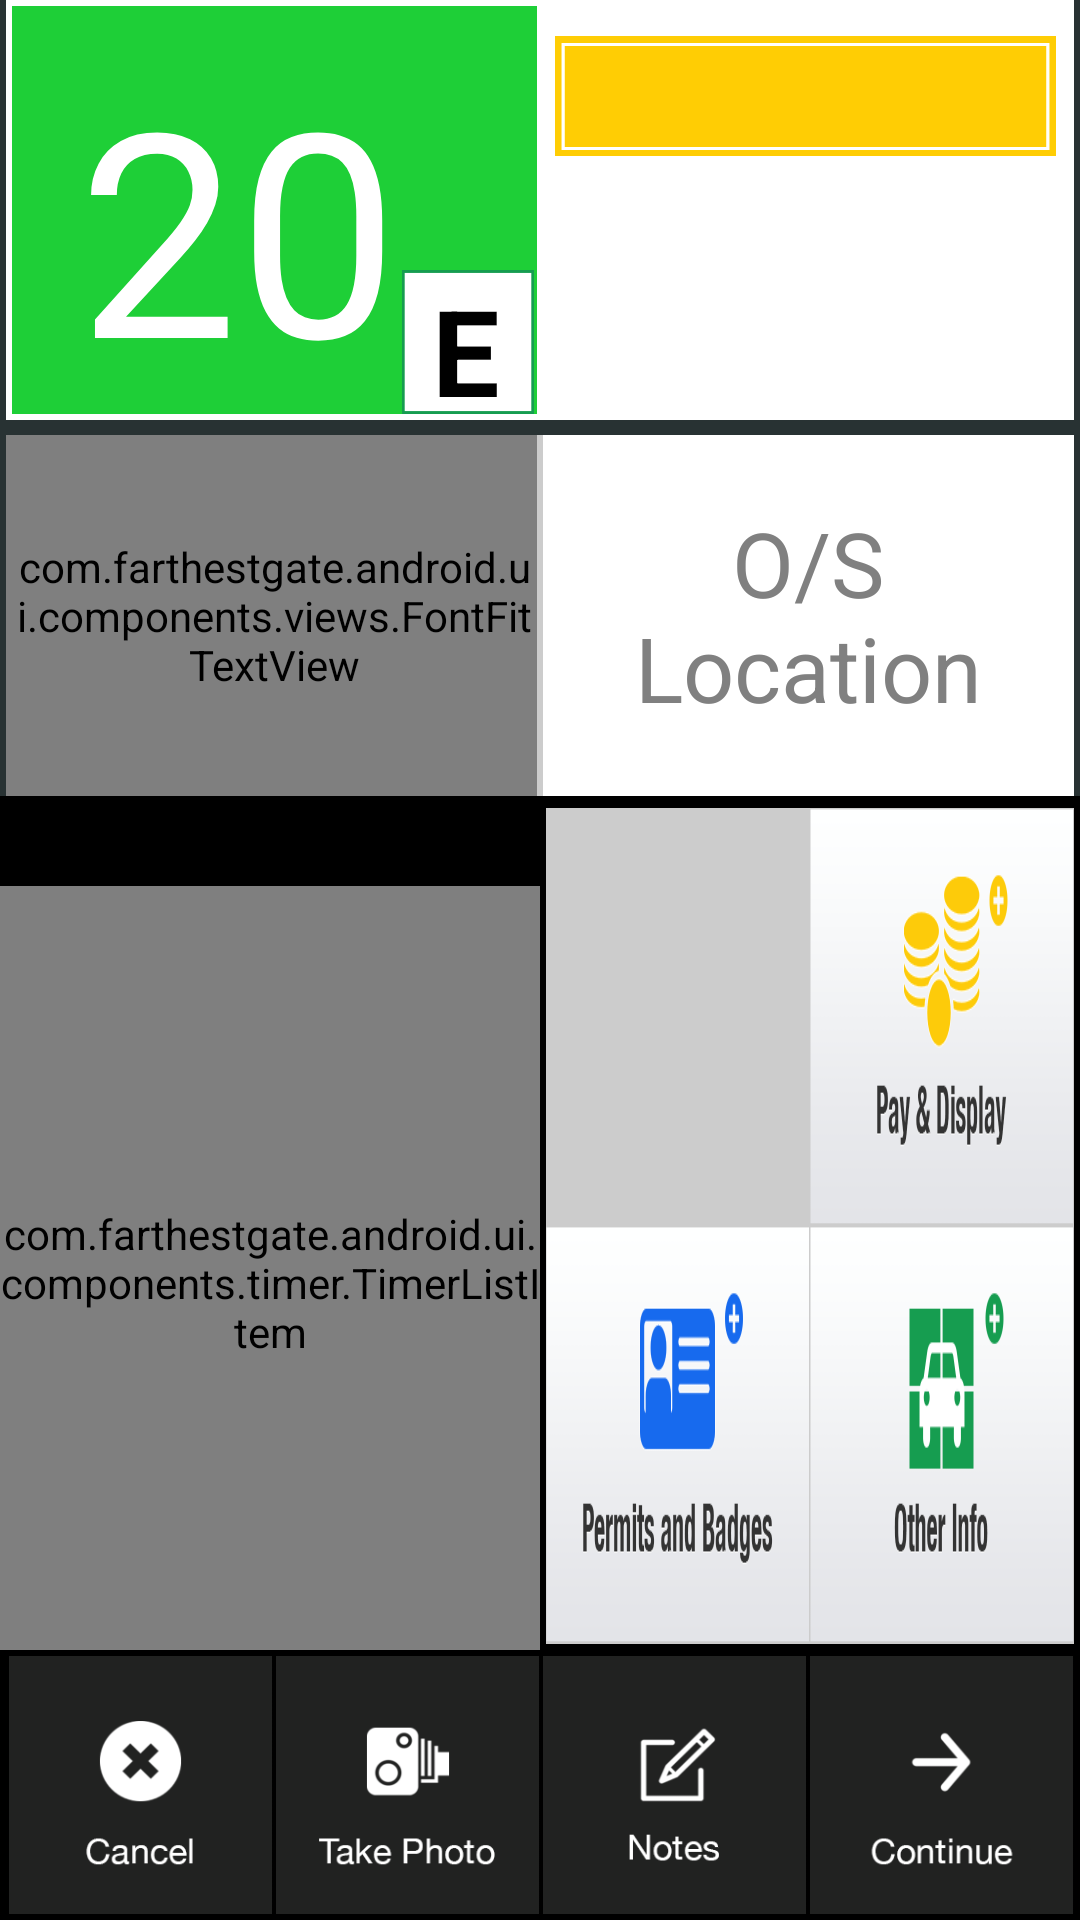

Here is an Android app screen rendered from its layout file. Give the layout XML and the strings, colors and styles it references.
<!-- AndroidManifest.xml: application theme android:Theme.Holo.Light.DarkActionBar -->
<!-- res/layout/activity_pcnlogging.xml -->
<RelativeLayout xmlns:android="http://schemas.android.com/apk/res/android"
    xmlns:tools="http://schemas.android.com/tools"
    android:layout_width="match_parent"
    android:layout_height="match_parent"
    tools:context="com.farthestgate.android.ui.pcn.PCNLoggingActivity"
    android:background="#283233">

    <LinearLayout
        android:orientation="horizontal"
        android:layout_width="match_parent"
        android:layout_height="200dp"
        android:id="@+id/layoutInfo"
        android:focusableInTouchMode="false"
        android:layout_below="@+id/layoutLocation"
        android:background="#000000"
        android:layout_above="@+id/toolbar">
        
               <com.farthestgate.android.ui.components.timer.TimerListItem
                   android:layout_width="0dp"
                   android:layout_height="match_parent"
                   android:layout_weight="0.5"
                   android:layout_marginTop="20dp"
                   android:id="@+id/timerLog"
                   android:minHeight="280dp"
                   android:layout_gravity="center"
                   android:longClickable="false"
                   android:background="#020203"/>

        <LinearLayout
            android:orientation="vertical"
            android:layout_width="0dp"
            android:layout_height="match_parent"
            android:layout_weight="0.5"
            android:weightSum="1"
            android:padding="2dp">

            <LinearLayout
                android:orientation="horizontal"
                android:layout_width="match_parent"
                android:layout_height="0dp"
                android:layout_weight="0.5"
                android:weightSum="1"
                android:layout_marginTop="2dp"
                android:baselineAligned="false"
                android:background="#cccccc">

                <ImageButton
                    android:layout_width="0dp"
                    android:layout_height="match_parent"
                    android:text="Tax Disc"
                    android:id="@+id/btnTax"
                    android:layout_gravity="center_vertical"
                    android:layout_weight="0.5"
                    android:src="@drawable/tax_new_s_selector"
                    android:scaleType="fitXY"
                    android:background="@android:color/transparent"
                    android:adjustViewBounds="true" />

                <ImageButton
                    android:layout_width="0dp"
                    android:layout_height="match_parent"
                    android:text="Pay &amp; Display"
                    android:id="@+id/btnPD"
                    android:layout_gravity="center_vertical"
                    android:layout_weight="0.5"
                    android:src="@drawable/pd_selector"
                    android:scaleType="fitXY"
                    android:background="@android:color/transparent"
                    android:adjustViewBounds="true" />
            </LinearLayout>

            <LinearLayout
                android:orientation="horizontal"
                android:layout_width="match_parent"
                android:layout_height="0dp"
                android:layout_weight="0.5"
                android:background="#cccccc">

                <ImageButton
                    android:layout_width="0dp"
                    android:layout_height="fill_parent"
                    android:text="Permits and Badges"
                    android:id="@+id/btnPermit"
                    android:layout_gravity="center_vertical"
                    android:layout_weight="0.5"
                    android:src="@drawable/permit_selector"
                    android:scaleType="fitXY"
                    android:background="@android:color/transparent"
                    android:adjustViewBounds="true" />

                <ImageButton
                    android:layout_width="0dp"
                    android:layout_height="fill_parent"
                    android:text="Other Info"
                    android:id="@+id/btnOther"
                    android:layout_gravity="center_vertical"
                    android:layout_weight="0.5"
                    android:src="@drawable/other_selector"
                    android:scaleType="fitXY"
                    android:background="@android:color/transparent"
                    android:adjustViewBounds="true" />
            </LinearLayout>
        </LinearLayout>
    </LinearLayout>

    <LinearLayout
        android:orientation="horizontal"
        android:layout_width="match_parent"
        android:layout_height="140dp"
        android:layout_alignParentBottom="false"
        android:layout_alignParentEnd="false"
        android:id="@+id/layoutContravention"
        android:layout_alignParentTop="false"
        android:layout_alignParentLeft="true"
        android:layout_alignParentRight="true"
        android:background="#ffffff"
        android:padding="2dp"
        android:weightSum="1"
        android:layout_marginLeft="2dp"
        android:layout_marginRight="2dp">

        <TextView
            android:layout_width="0dp"
            android:layout_height="match_parent"
            android:textAppearance="?android:attr/textAppearanceLarge"
            android:text="20"
            android:id="@+id/contraText"
            android:layout_below="@+id/txtStreet"
            android:layout_alignParentStart="true"
            android:textSize="95dp"
            android:background="#1ecf37"
            android:paddingLeft="22dp"
            android:paddingTop="10dp"
            android:paddingBottom="10dp"
            android:paddingRight="40dp"
            android:layout_weight="0.5"
            android:textColor="#ffffff"
            android:textStyle="normal"
            android:textIsSelectable="false" />

        <RelativeLayout
            android:layout_width="0dp"
            android:layout_height="match_parent"
            android:padding="4dp"
            android:background="#ffffff"
            android:descendantFocusability="beforeDescendants"
            android:layout_marginLeft="2dp"
            android:layout_weight="0.5"
            android:id="@+id/clickableLayout">

            <TextView
                android:layout_width="wrap_content"
                android:layout_height="40dp"
                android:textAppearance="?android:attr/textAppearanceLarge"
                android:id="@+id/regText"
                android:textStyle="bold"
                android:layout_alignParentLeft="true"
                android:layout_alignParentRight="true"
                android:gravity="center"
                android:textSize="30dp"
                android:background="@drawable/noplate"
                android:layout_marginTop="6dp" />

            <TextView
                android:layout_width="wrap_content"
                android:layout_height="wrap_content"
                android:textAppearance="?android:attr/textAppearanceLarge"
                android:id="@+id/makeText"
                android:layout_below="@+id/regText"
                android:layout_alignParentLeft="true"
                android:textStyle="bold"
                android:layout_alignParentRight="true"
                android:gravity="center"
                android:textSize="18dp"
                android:layout_marginTop="2dp"/>

            <TextView
                android:layout_width="wrap_content"
                android:layout_height="wrap_content"
                android:textAppearance="?android:attr/textAppearanceLarge"
                android:id="@+id/modelText"
                android:layout_below="@+id/makeText"
                android:layout_alignParentStart="false"
                android:layout_alignParentRight="true"
                android:layout_alignParentLeft="true"
                android:gravity="center"
                android:textSize="18dp"
                android:layout_marginTop="2dp"/>

            <TextView
                android:layout_width="wrap_content"
                android:layout_height="wrap_content"
                android:textAppearance="?android:attr/textAppearanceLarge"
                android:id="@+id/colourText"
                android:textStyle="bold"
                android:layout_below="@+id/modelText"
                android:layout_alignParentStart="false"
                android:layout_alignParentLeft="true"
                android:layout_alignParentRight="true"
                android:gravity="center"
                android:textSize="18dp"
                android:layout_marginTop="2dp"/>
        </RelativeLayout>

    </LinearLayout>



    <LinearLayout
        android:orientation="horizontal"
        android:id="@+id/layoutLocation"
        android:layout_width="match_parent"
        android:layout_alignParentTop="false"
        android:layout_alignParentLeft="true"
        android:layout_alignParentRight="true"
        android:layout_below="@+id/layoutContravention"
        android:layout_height="wrap_content"
        android:background="#cccccc"
        android:layout_marginTop="5dp"
        android:layout_marginLeft="2dp"
        android:layout_marginRight="2dp">

        <com.farthestgate.android.ui.components.views.FontFitTextView
            android:layout_width="0dp"
            android:layout_height="match_parent"
            android:layout_weight="0.5"
            android:textAppearance="?android:attr/textAppearanceLarge"
            android:hint="Street Name"
            android:id="@+id/txtStreet"
            android:singleLine="false"
            android:textSize="10dp"
            android:maxLines="3"
            android:paddingLeft="2dp"
            android:layout_gravity="center"
            android:gravity="center"
            android:minLines="3"
            android:autoText="false"
            android:background="@android:color/white"
            android:layout_marginRight="1dp" />

        <TextView
            android:layout_width="0dp"
            android:id = "@+id/txtOSlocation"
            android:layout_height="match_parent"
            android:layout_weight="0.5"
            android:padding="5dp"
            android:textAppearance="?android:attr/textAppearanceLarge"
            android:autoText="false"
            android:background="#FFFFFF"
            android:hint="O/S Location"
            android:textSize="30dp"
            android:textIsSelectable="false"
            android:gravity="center"
            android:minLines="3"
            android:layout_marginLeft="1dp" />

    </LinearLayout>

    <TextView
        android:layout_width="44dp"
        android:layout_height="48dp"
        android:textAppearance="?android:attr/textAppearanceLarge"
        android:text="E"
        android:id="@+id/suffixText"
        android:phoneNumber="true"
        android:layout_alignBottom="@+id/layoutContravention"
        android:layout_alignParentLeft="false"
        android:textSize="40dp"
        android:textIsSelectable="false"
        android:textStyle="bold"
        android:background="@drawable/suffix_sq"
        android:layout_marginBottom="2dp"
        android:paddingLeft="10dp"
        android:layout_marginLeft="134dp"
        android:clickable="false"
        android:editable="false"
        android:enabled="true"/>

    <include layout="@layout/toolbar_layout"
        android:layout_height="90dp"
        android:layout_width="match_parent"
        android:layout_alignParentBottom="true"
        android:id="@+id/toolbar" />
<include layout="@layout/nfc_bluetooth_layout" />
</RelativeLayout>
<!-- res/layout/toolbar_layout.xml (included above) -->
<?xml version="1.0" encoding="utf-8"?>
<LinearLayout xmlns:android="http://schemas.android.com/apk/res/android"
    android:orientation="horizontal"
    android:layout_width="match_parent"
    android:layout_height="wrap_content"
    android:layout_alignParentStart="false"
    android:weightSum="1"
    android:gravity="bottom"
    android:background="#ff000000"
    android:layout_alignParentEnd="false"
    android:layout_alignParentBottom="true"
    android:id="@+id/toolbarLayout"
    android:padding="2dp">

    <ImageButton
        android:layout_width="0dp"
        android:layout_height="wrap_content"
        android:id="@+id/btnCancelPcn"
        android:layout_weight="0.25"
        android:adjustViewBounds="true"
        android:scaleType="fitXY"
        android:src="@drawable/cancel2_selector"
        android:background="@android:color/transparent"
        android:layout_marginLeft="1dp" />

    <ImageButton
        android:layout_width="0dp"
        android:layout_height="wrap_content"
        android:id="@+id/btnPhotos"
        android:layout_weight="0.25"
        android:src="@drawable/camerabtn_selector"
        android:scaleType="fitXY"
        android:adjustViewBounds="true"
        android:background="@android:color/transparent"
        android:layout_marginLeft="1dp" />

    <ImageButton
        android:layout_width="0dp"
        android:layout_height="wrap_content"
        android:id="@+id/imgBtnNotes"
        android:layout_weight="0.25"
        android:adjustViewBounds="true"
        android:scaleType="fitXY"
        android:src="@drawable/notes_selector"
        android:background="@android:color/transparent"
        android:layout_marginLeft="1dp" />

    <RelativeLayout
        android:layout_width="0dp"
        android:layout_height="wrap_content"
        android:layout_weight="0.25"
        android:layout_marginLeft="1dp">

        <ImageButton
            android:layout_width="match_parent"
            android:layout_height="wrap_content"
            android:id="@+id/btnNextStep"
            android:layout_centerVertical="true"
            android:layout_centerHorizontal="true"
            android:adjustViewBounds="true"
            android:background="@android:color/transparent"
            android:src="@drawable/done_selector"
            android:scaleType="fitXY" />

    </RelativeLayout>

</LinearLayout>
<!-- res/layout/nfc_bluetooth_layout.xml (included above) -->
<?xml version="1.0" encoding="utf-8"?>
<ScrollView xmlns:android="http://schemas.android.com/apk/res/android"
    android:layout_width="match_parent"
    android:layout_height="match_parent"
    android:id="@+id/scrollView"
    android:visibility="invisible"
    android:layout_gravity="right" >

    <LinearLayout
        android:orientation="vertical"
        android:visibility="invisible"
        android:layout_width="match_parent"
        android:layout_height="match_parent">

        <WebView
            android:id="@+id/webView1"
            android:layout_width="1000dp"
            android:layout_height="wrap_content"
            android:visibility="invisible" />


    </LinearLayout>


</ScrollView>
<!-- resources referenced by this layout -->
<resources>
  <!-- drawable camerabtn_selector (drawable) -->
  <?xml version="1.0" encoding="utf-8"?>
  <selector xmlns:android="http://schemas.android.com/apk/res/android">
      <item android:state_enabled="true" android:state_pressed="false"
          android:drawable="@drawable/takephoto_d"/>
      <item android:state_pressed="true" android:state_enabled="true"
          android:drawable="@drawable/takephoto_t" />
  </selector>
  <!-- drawable cancel2_selector (drawable) -->
  <?xml version="1.0" encoding="utf-8"?>
  <selector xmlns:android="http://schemas.android.com/apk/res/android">
      <item android:state_enabled="true" android:state_pressed="false"
          android:drawable="@drawable/cancel_d"/>
      <item android:state_pressed="true" android:state_enabled="true"
          android:drawable="@drawable/cancel_t" />
  </selector>
  <!-- drawable done_selector (drawable) -->
  <?xml version="1.0" encoding="utf-8"?>
  <selector xmlns:android="http://schemas.android.com/apk/res/android">
      <item android:state_enabled="true" android:state_pressed="false"
          android:drawable="@drawable/continue_d" />
      <item android:state_enabled="false"
          android:drawable="@drawable/continue_i" />
      <item android:state_pressed="true" android:state_enabled="true"
          android:drawable="@drawable/continue_t" />
  </selector>
  <!-- drawable noplate: png bitmap (drawable-xhdpi, 1296 bytes) -->
  <!-- drawable notes_selector (drawable) -->
  <?xml version="1.0" encoding="utf-8"?>
  <selector xmlns:android="http://schemas.android.com/apk/res/android">
      <item android:state_enabled="true" android:state_pressed="false"
          android:drawable="@drawable/notes_d"/>
      <item android:state_pressed="true" android:state_enabled="true"
          android:drawable="@drawable/notes_t" />
  </selector>
  <!-- drawable other_selector (drawable) -->
  <?xml version="1.0" encoding="utf-8"?>
  <selector xmlns:android="http://schemas.android.com/apk/res/android">
      <item android:state_enabled="true" android:state_pressed="false"
          android:drawable="@drawable/oterinfo_d"/>
      <item android:state_pressed="true" android:state_enabled="true"
          android:drawable="@drawable/oterinfo_t" />
  </selector>
  <!-- drawable pd_selector (drawable) -->
  <?xml version="1.0" encoding="utf-8"?>
  <selector xmlns:android="http://schemas.android.com/apk/res/android">
      <item android:state_enabled="true" android:state_pressed="false"
          android:drawable="@drawable/pay_d"/>
      <item android:state_pressed="true" android:state_enabled="true"
          android:drawable="@drawable/pay_t" />
  </selector>
  <!-- drawable permit_selector (drawable) -->
  <?xml version="1.0" encoding="utf-8"?>
  <selector xmlns:android="http://schemas.android.com/apk/res/android">
      <item android:state_enabled="true" android:state_pressed="false"
          android:drawable="@drawable/permit_d"/>
      <item android:state_pressed="true" android:state_enabled="true"
          android:drawable="@drawable/permit_t" />
  </selector>
  <!-- drawable suffix_sq: png bitmap (drawable-xhdpi, 1182 bytes) -->
  <!-- drawable cancel_d: png bitmap (drawable-xhdpi, 6844 bytes) -->
  <!-- drawable cancel_t: png bitmap (drawable-xhdpi, 6330 bytes) -->
  <!-- drawable continue_d: jpg bitmap (drawable-xhdpi, 5227 bytes) -->
  <!-- drawable continue_i: jpg bitmap (drawable-xhdpi, 4737 bytes) -->
  <!-- drawable continue_t: jpg bitmap (drawable-xhdpi, 4799 bytes) -->
  <!-- drawable notes_d: png bitmap (drawable-xhdpi, 5850 bytes) -->
  <!-- drawable notes_t: png bitmap (drawable-xhdpi, 5380 bytes) -->
  <!-- drawable oterinfo_d: png bitmap (drawable-xhdpi, 8915 bytes) -->
  <!-- drawable oterinfo_t: png bitmap (drawable-xhdpi, 8046 bytes) -->
  <!-- drawable pay_d: png bitmap (drawable-xhdpi, 19725 bytes) -->
  <!-- drawable pay_t: png bitmap (drawable, 15686 bytes) -->
  <!-- drawable permit_d: png bitmap (drawable-xhdpi, 11829 bytes) -->
  <!-- drawable permit_t: png bitmap (drawable-xhdpi, 10500 bytes) -->
</resources>
